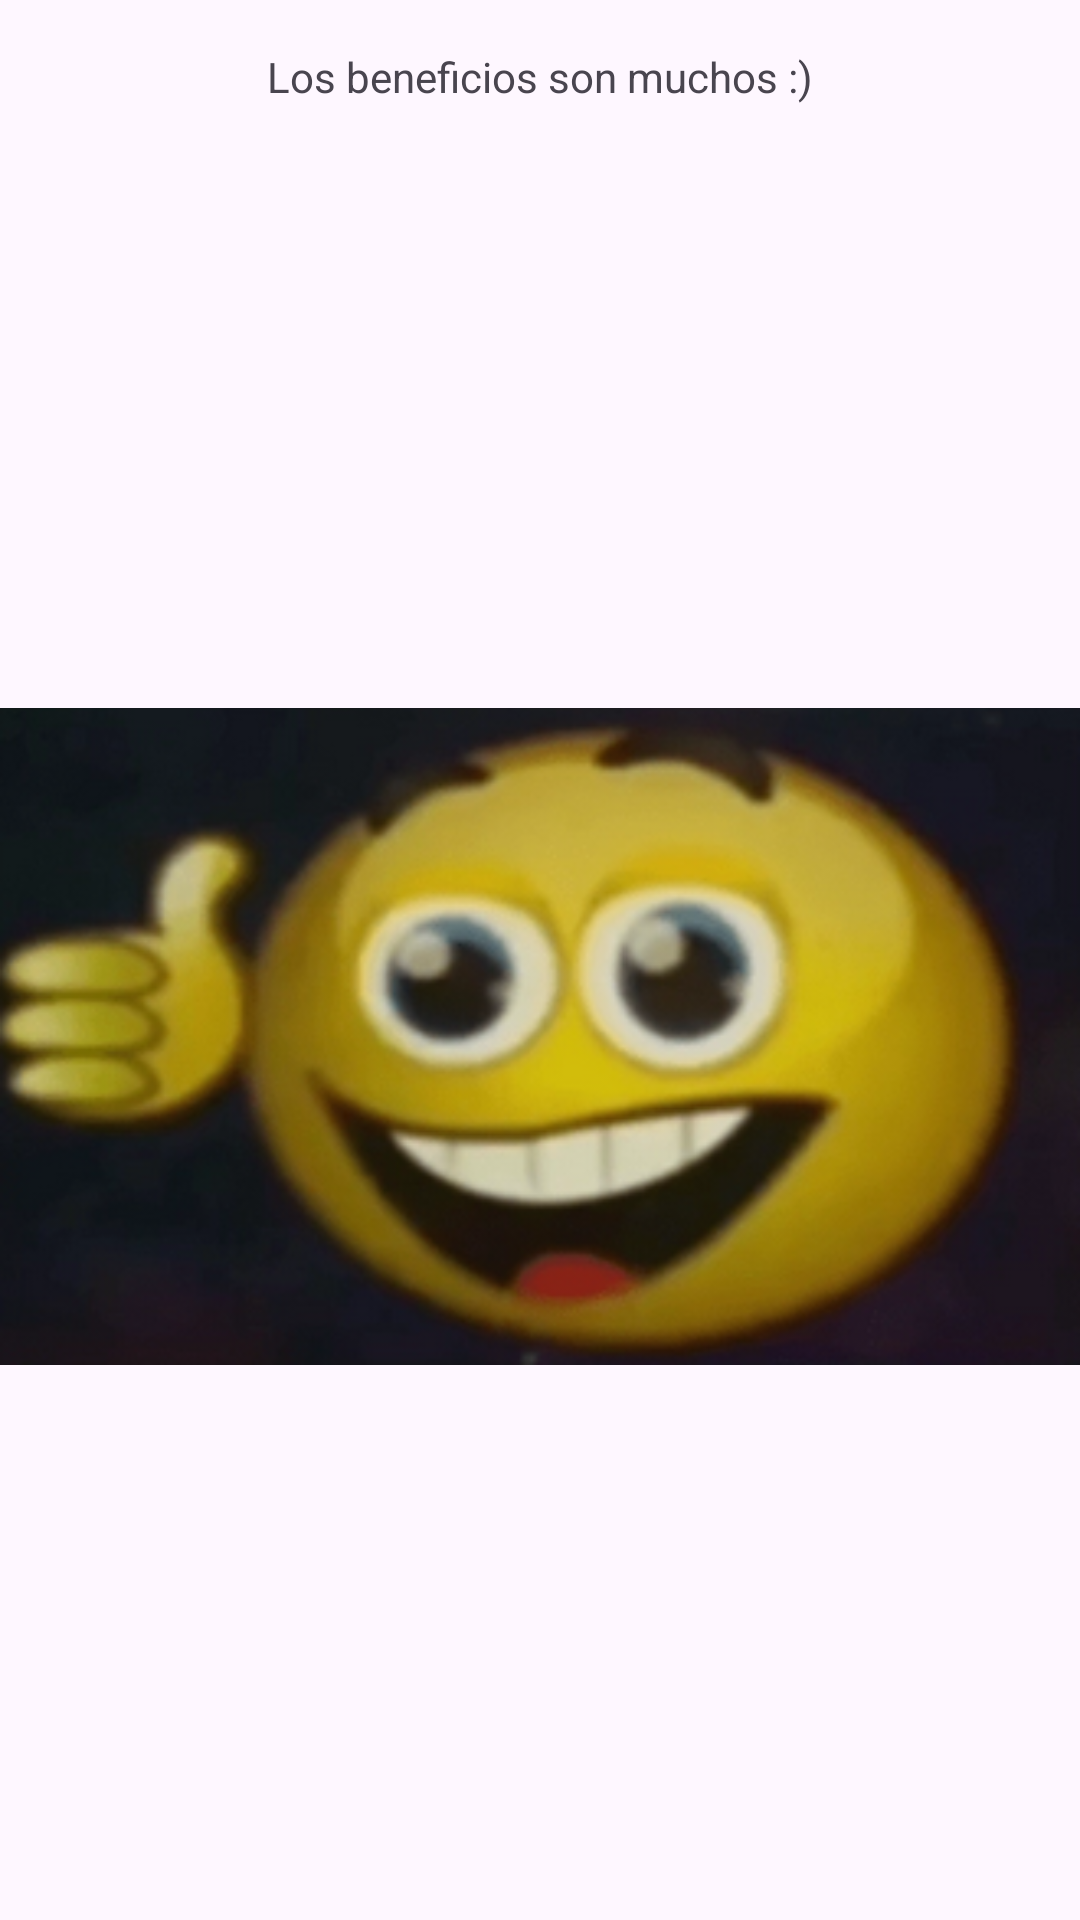

This screen was rendered from an Android layout file. Write that file and the resources it references.
<!-- AndroidManifest.xml: application theme Theme.Parcial1Jair -->
<!-- res/layout/activity_beneficios.xml -->
<androidx.constraintlayout.widget.ConstraintLayout xmlns:android="http://schemas.android.com/apk/res/android"
    xmlns:app="http://schemas.android.com/apk/res-auto"
    xmlns:tools="http://schemas.android.com/tools"
    android:layout_width="match_parent"
    android:layout_height="match_parent"
    tools:context=".Beneficios">

    <TextView
        android:id="@+id/textViewBeneficios"
        android:layout_width="wrap_content"
        android:layout_height="wrap_content"
        android:text="@string/texto_beneficios"
        app:layout_constraintTop_toTopOf="parent"
        app:layout_constraintLeft_toLeftOf="parent"
        app:layout_constraintRight_toRightOf="parent"
        android:padding="16dp"/>

    <ImageView
        android:id="@+id/imageViewBeneficios"
        android:layout_width="0dp"
        android:layout_height="0dp"
        android:src="@drawable/beneficios"
        app:layout_constraintTop_toBottomOf="@id/textViewBeneficios"
        app:layout_constraintBottom_toBottomOf="parent"
        app:layout_constraintStart_toStartOf="parent"
        app:layout_constraintEnd_toEndOf="parent" />
</androidx.constraintlayout.widget.ConstraintLayout>
<!-- resources referenced by this layout -->
<resources>
  <!-- drawable beneficios: png bitmap (drawable, 155627 bytes) -->
  <string name="texto_beneficios">Los beneficios son muchos :)</string>
  <style name="Theme.Parcial1Jair" parent="Base.Theme.Parcial1Jair" />
  <style name="Base.Theme.Parcial1Jair" parent="Theme.Material3.DayNight.NoActionBar">
          
          
      </style>
</resources>
